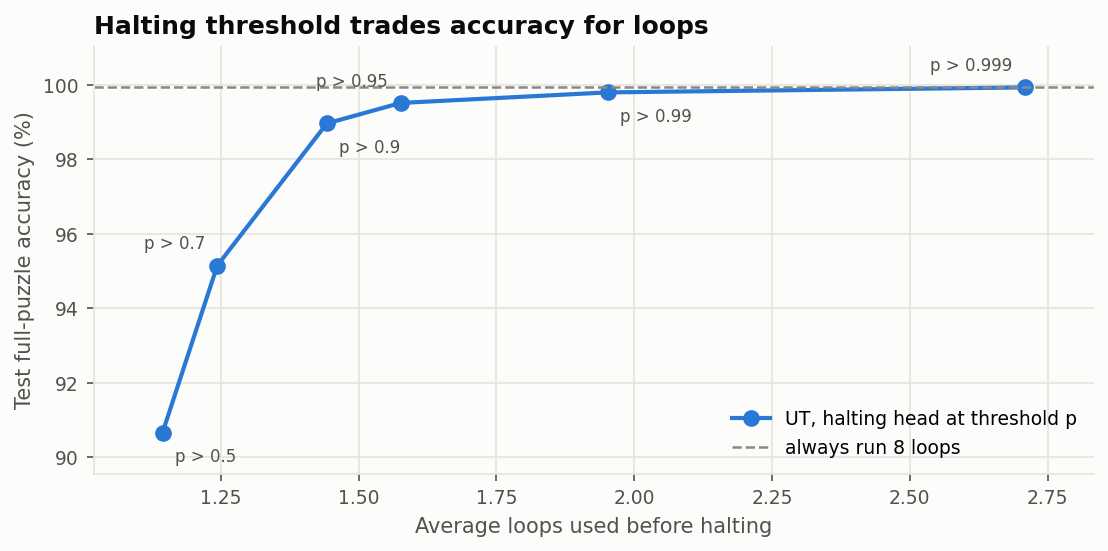

Data behind this chart, as committed beside it:
threshold, puzzle_acc_mean, puzzle_acc_std, avg_loops_mean, avg_loops_std
0.5, 0.9067, 0.01782, 1.144, 0.03301
0.7, 0.9515, 0.0178, 1.243, 0.04427
0.9, 0.9897, 0.004368, 1.442, 0.05488
0.95, 0.9952, 0.001528, 1.576, 0.08963
0.99, 0.998, 0.0005, 1.952, 0.1137
0.999, 0.9993, 0.0002887, 2.709, 0.2783
